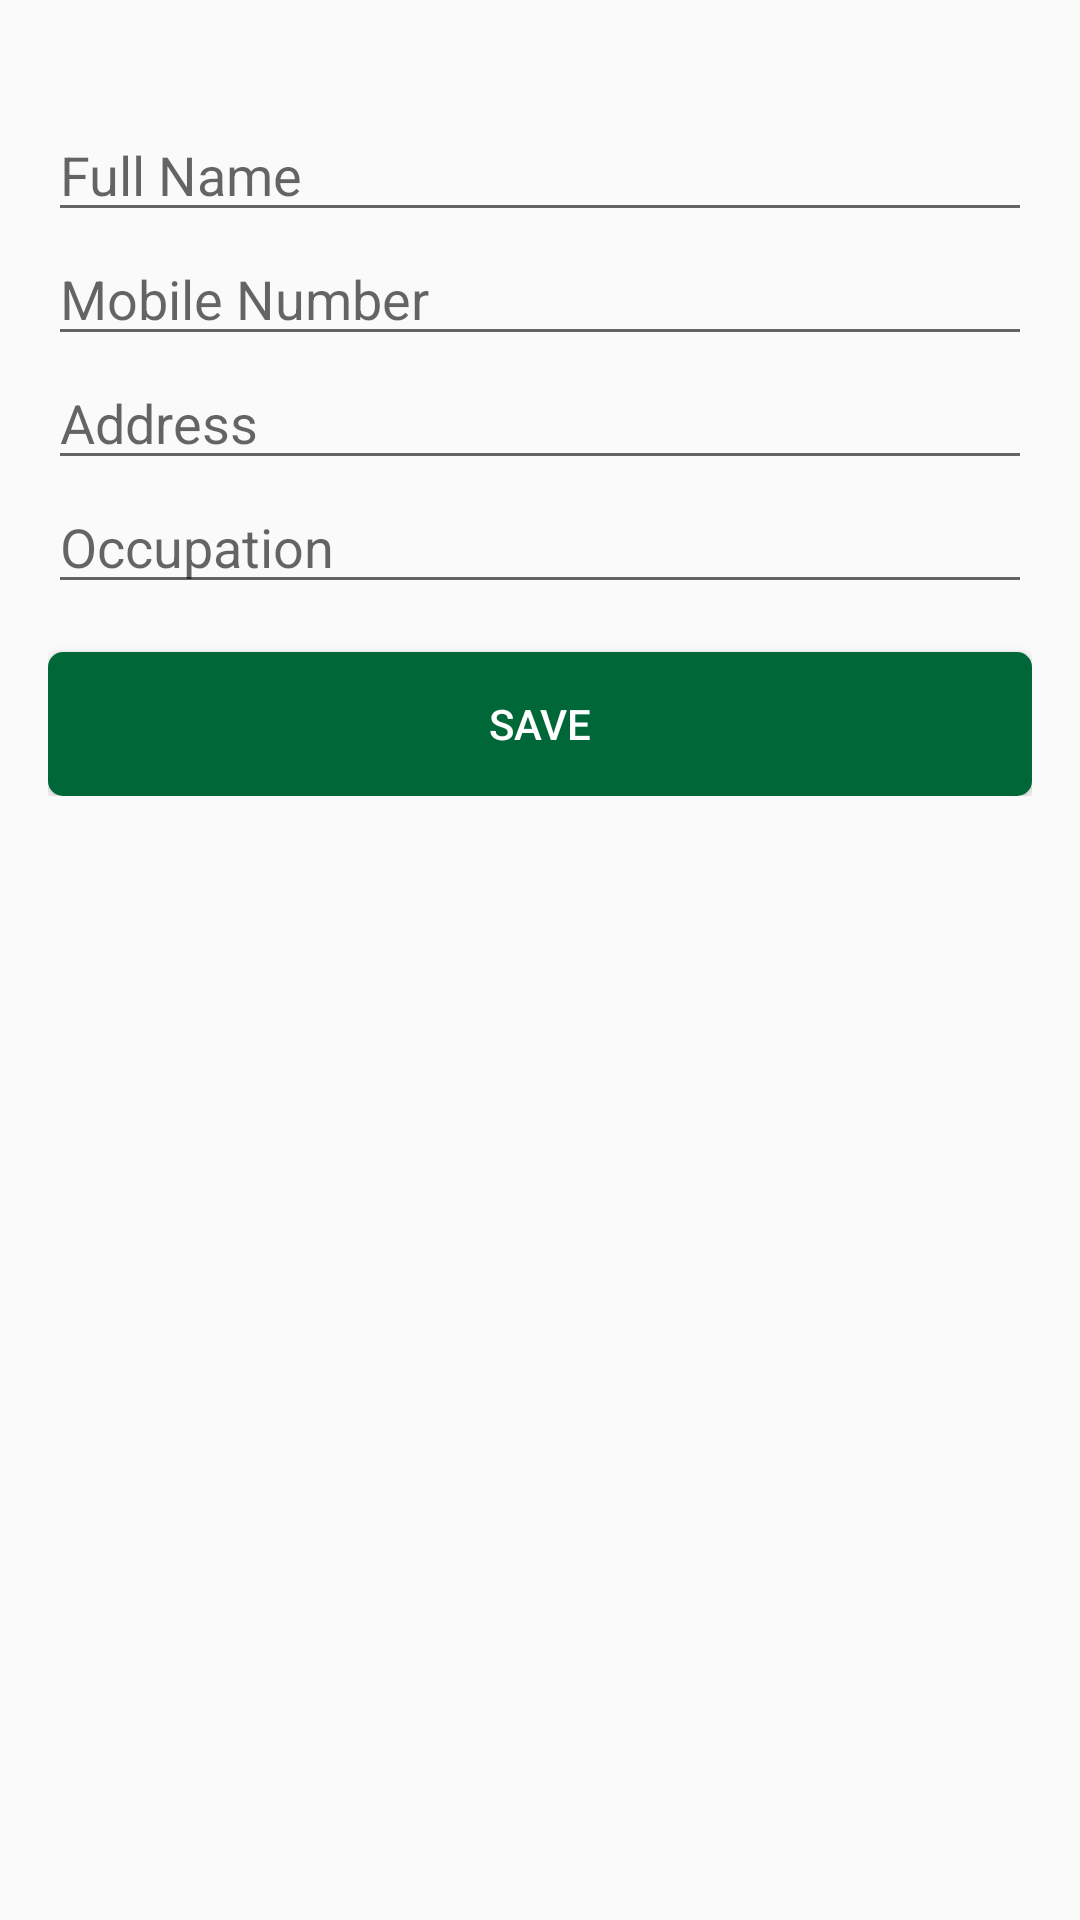

Produce the Android XML layout that renders to this screen, including the resource entries it uses.
<!-- AndroidManifest.xml: application theme AppTheme -->
<!-- res/layout/popup_profile_layout.xml -->
<?xml version="1.0" encoding="utf-8"?>

<RelativeLayout xmlns:android="http://schemas.android.com/apk/res/android"
    android:layout_width="match_parent"
    android:layout_height="wrap_content">

    <LinearLayout
        android:layout_width="match_parent"
        android:layout_height="wrap_content"
        android:layout_below="@id/profile"
        android:layout_marginTop="20dp"
        android:layout_marginBottom="10dp"
        android:padding="16sp"
        android:orientation="vertical">

        <EditText
            android:id="@+id/full_name"
            android:layout_width="match_parent"
            android:layout_height="wrap_content"
            android:hint="Full Name" />

        <EditText
            android:id="@+id/number"
            android:layout_width="match_parent"
            android:layout_height="wrap_content"
            android:hint="Mobile Number" />

        <EditText
            android:id="@+id/address"
            android:layout_width="match_parent"
            android:layout_height="wrap_content"
            android:hint="Address" />

        <EditText
            android:id="@+id/occupation"
            android:layout_width="match_parent"
            android:layout_height="wrap_content"
            android:hint="Occupation" />

        <Button
            android:id="@+id/save"
            android:layout_width="match_parent"
            android:layout_height="wrap_content"
            android:text="save"
            android:layout_marginTop="16sp"
            android:textColor="@android:color/white"
            android:background="@drawable/ic_next_button"
            />


    </LinearLayout>

</RelativeLayout>
<!-- resources referenced by this layout -->
<resources>
  <!-- drawable ic_next_button (drawable) -->
  <?xml version="1.0" encoding="utf-8"?>
  
  <shape xmlns:android="http://schemas.android.com/apk/res/android" android:shape="rectangle">
  
      <corners android:radius="5dp"></corners>
      <solid android:color="#006738"></solid>
  </shape>
  <style name="AppTheme" parent="Theme.AppCompat.Light.DarkActionBar">
          
          <item name="colorPrimary">@color/colorPrimary</item>
          <item name="colorPrimaryDark">@color/colorPrimaryDark</item>
          <item name="colorAccent">@color/colorAccent</item>
      </style>
  <color name="colorPrimary">#006738</color>
  <color name="colorPrimaryDark">#006738</color>
  <color name="colorAccent">#32CD32</color>
</resources>
